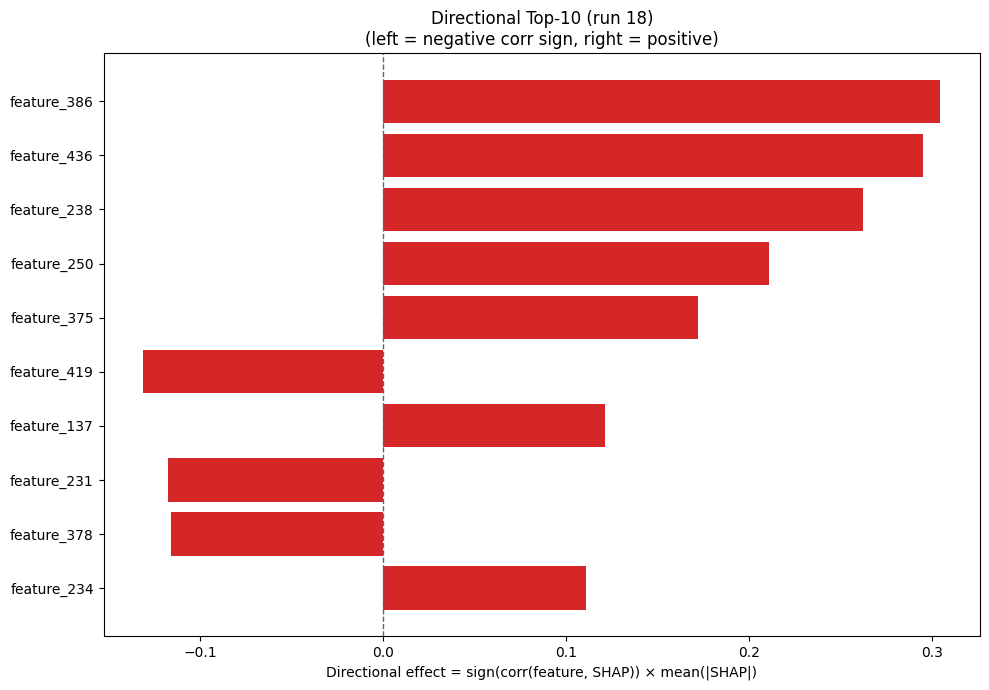

The table this chart was drawn from, first rows:
Index, Feature, CorrSign, MeanAbsSHAP, DirectionalEffect
386, feature_386, 1.0, 0.3045, 0.3045
436, feature_436, 1.0, 0.2952, 0.2952
238, feature_238, 1.0, 0.2625, 0.2625
250, feature_250, 1.0, 0.2109, 0.2109
375, feature_375, 1.0, 0.1724, 0.1724
419, feature_419, -1.0, 0.1311, -0.1311
137, feature_137, 1.0, 0.1211, 0.1211
231, feature_231, -1.0, 0.1178, -0.1178
378, feature_378, -1.0, 0.1158, -0.1158
234, feature_234, 1.0, 0.1111, 0.1111
429, feature_429, -1.0, 0.1039, -0.1039
38, feature_38, 1.0, 0.09679, 0.09679
291, feature_291, -1.0, 0.08427, -0.08427
300, feature_300, 1.0, 0.0767, 0.0767
309, feature_309, 1.0, 0.06779, 0.06779
74, feature_74, 1.0, 0.06769, 0.06769
67, feature_67, 1.0, 0.05831, 0.05831
197, feature_197, -1.0, 0.05765, -0.05765
199, feature_199, -1.0, 0.05443, -0.05443
312, feature_312, -1.0, 0.04979, -0.04979
461, feature_461, -1.0, 0.04962, -0.04962
232, feature_232, 1.0, 0.04915, 0.04915
299, feature_299, 1.0, 0.04846, 0.04846
122, feature_122, 1.0, 0.04754, 0.04754
253, feature_253, 1.0, 0.04495, 0.04495
405, feature_405, -1.0, 0.04448, -0.04448
34, feature_34, -1.0, 0.04146, -0.04146
11, feature_11, -1.0, 0.03903, -0.03903
96, feature_96, 1.0, 0.03509, 0.03509
23, feature_23, 1.0, 0.03494, 0.03494
183, feature_183, 1.0, 0.0321, 0.0321
350, feature_350, -1.0, 0.03186, -0.03186
123, feature_123, 1.0, 0.03175, 0.03175
141, feature_141, 1.0, 0.03166, 0.03166
165, feature_165, -1.0, 0.03058, -0.03058
452, feature_452, -1.0, 0.03045, -0.03045
37, feature_37, 1.0, 0.03029, 0.03029
388, feature_388, 1.0, 0.02973, 0.02973
88, feature_88, -1.0, 0.02929, -0.02929
202, feature_202, 1.0, 0.02898, 0.02898
152, feature_152, -1.0, 0.02875, -0.02875
362, feature_362, -1.0, 0.02835, -0.02835
156, feature_156, 1.0, 0.02817, 0.02817
254, feature_254, -1.0, 0.02754, -0.02754
294, feature_294, 1.0, 0.02618, 0.02618
188, feature_188, 1.0, 0.02589, 0.02589
302, feature_302, 1.0, 0.02544, 0.02544
224, feature_224, 1.0, 0.02538, 0.02538
247, feature_247, 1.0, 0.02525, 0.02525
87, feature_87, -1.0, 0.0251, -0.0251
33, feature_33, 1.0, 0.02491, 0.02491
284, feature_284, -1.0, 0.02451, -0.02451
366, feature_366, -1.0, 0.02406, -0.02406
42, feature_42, -1.0, 0.02384, -0.02384
139, feature_139, 1.0, 0.02377, 0.02377
1, feature_1, 1.0, 0.02374, 0.02374
364, feature_364, -1.0, 0.023, -0.023
235, feature_235, 1.0, 0.02221, 0.02221
84, feature_84, 1.0, 0.0222, 0.0222
131, feature_131, 1.0, 0.02202, 0.02202
... 420 more rows
